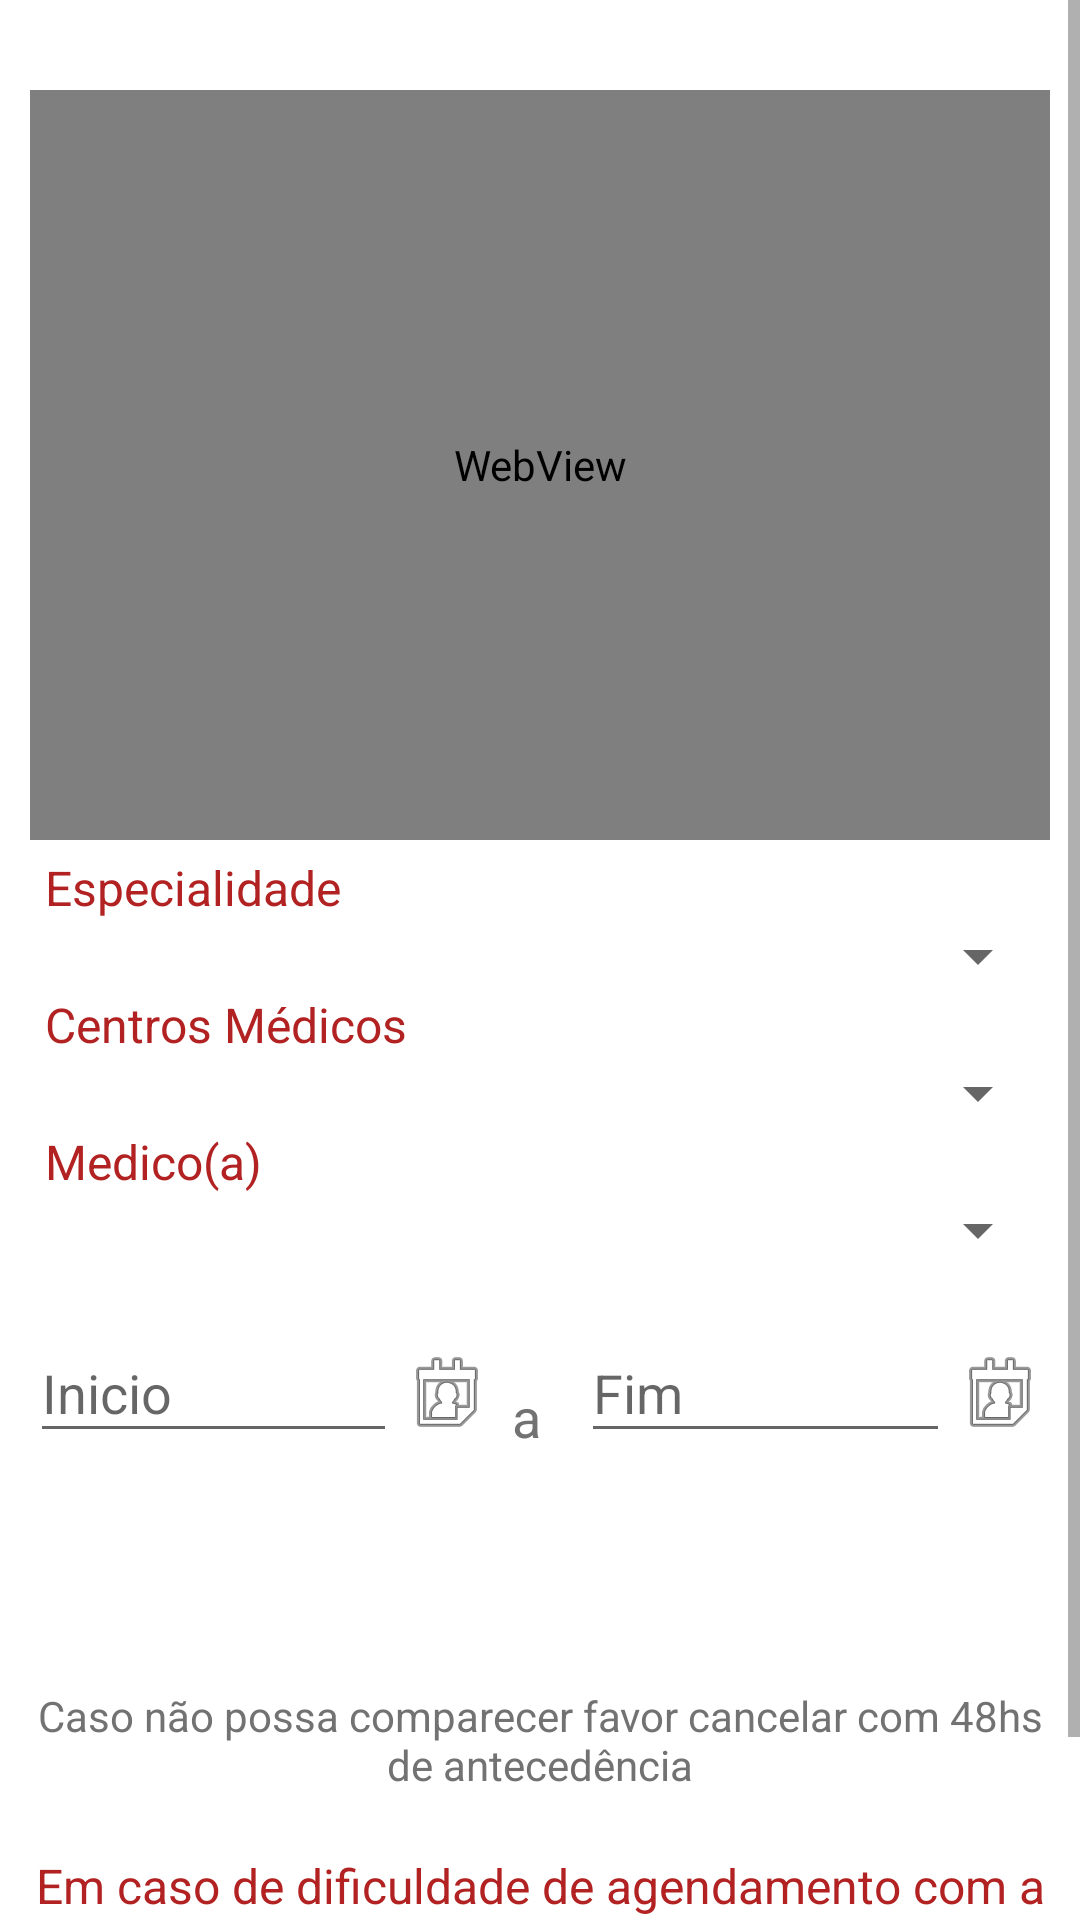

Reconstruct the res/layout file that produces this screen, plus the resources it refers to.
<!-- AndroidManifest.xml: activity theme AppTheme.NoActionBar -->
<!-- res/layout/activity_agendamento_de_consulta.xml -->
<?xml version="1.0" encoding="utf-8"?>
<ScrollView xmlns:android="http://schemas.android.com/apk/res/android"
    xmlns:app="http://schemas.android.com/apk/res-auto"
    android:layout_width="match_parent"
    android:layout_height="match_parent"
    android:background="@color/white">

    <LinearLayout xmlns:android="http://schemas.android.com/apk/res/android"
        xmlns:tools="http://schemas.android.com/tools"
        android:layout_width="match_parent"
        android:layout_height="match_parent"
        android:layout_marginLeft="10dp"
        android:layout_marginRight="10dp"
        android:layout_marginTop="30dp"
        android:background="@color/white"
        android:orientation="vertical"
        tools:context="br.com.trasmontano.trasmontanoassociadomobile.AgendamentoDeConsultaActivity">

        <WebView
            android:id="@+id/wvGrafico"
            android:layout_width="match_parent"
            android:layout_height="250dp"
            android:layout_gravity="center" />

        <TextView
            android:layout_width="match_parent"
            android:layout_height="wrap_content"
            android:layout_marginLeft="5dp"
            android:layout_marginTop="5dp"
            android:text="Especialidade"
            android:textColor="@color/colorPrimaryDark"
            android:textSize="16dp" />

        <Spinner
            android:id="@+id/spnEspecialidades"
            style="@style/spinner_style"
            android:layout_width="match_parent"
            android:layout_height="wrap_content"
            android:focusable="false"
            android:spinnerMode="dialog" />

        <TextView
            android:layout_width="match_parent"
            android:layout_height="wrap_content"
            android:layout_marginLeft="5dp"
            android:text="Centros Médicos"
            android:textColor="@color/colorPrimaryDark"
            android:textSize="16dp" />

        <Spinner
            android:id="@+id/spnLocalidade"
            style="@style/spinner_style"
            android:layout_width="match_parent"
            android:layout_height="wrap_content"
            android:spinnerMode="dialog" />

        <TextView
            android:layout_width="match_parent"
            android:layout_height="wrap_content"
            android:layout_marginLeft="5dp"
            android:text="Medico(a)"
            android:textColor="@color/colorPrimaryDark"
            android:textSize="16dp" />

        <Spinner
            android:id="@+id/spnMedicos"
            style="@style/spinner_style"
            android:layout_width="match_parent"
            android:layout_height="wrap_content"
            android:spinnerMode="dialog" />


        <LinearLayout
            android:layout_width="match_parent"
            android:layout_height="wrap_content"
            android:orientation="horizontal">

            <LinearLayout
                android:layout_width="wrap_content"
                android:layout_height="wrap_content"
                android:layout_weight="1"
                android:orientation="horizontal">

                <android.support.design.widget.TextInputLayout
                    android:id="@+id/tiPeriodoInicio"
                    android:layout_width="match_parent"
                    android:layout_height="wrap_content"
                    android:layout_marginTop="10dp"
                    android:layout_weight="2">

                    <EditText
                        android:id="@+id/etPeriodoInicio"
                        android:layout_width="match_parent"
                        android:layout_height="wrap_content"
                        android:autoText="false"
                        android:enabled="true"
                        android:hint="Inicio"
                        android:inputType="date"
                        android:maxLength="10" />
                </android.support.design.widget.TextInputLayout>

                <ImageButton
                    android:id="@+id/imbPeriodoInicio"
                    android:layout_width="50dp"
                    android:layout_height="40dp"
                    android:layout_alignBottom="@+id/editText"
                    android:layout_gravity="bottom"
                    android:layout_toRightOf="@+id/editText"
                    android:layout_weight="1"
                    android:background="@drawable/calendar"
                    android:contentDescription="fdsfsadfas"
                    android:cropToPadding="true"
                    android:src="@android:drawable/ic_menu_my_calendar" />


            </LinearLayout>

            <LinearLayout
                android:layout_width="wrap_content"
                android:layout_height="wrap_content"
                android:layout_gravity="bottom"
                android:layout_weight="0.1"
                android:orientation="horizontal">

                <TextView
                    android:layout_width="wrap_content"
                    android:layout_height="wrap_content"
                    android:layout_gravity="bottom|center_horizontal"
                    android:layout_marginLeft="5dp"
                    android:layout_marginRight="5dp"
                    android:gravity="bottom|center_horizontal"
                    android:text="a"
                    android:textSize="18dp" />

            </LinearLayout>

            <LinearLayout
                android:layout_width="wrap_content"
                android:layout_height="wrap_content"
                android:layout_weight="1"
                android:orientation="horizontal">

                <android.support.design.widget.TextInputLayout
                    android:id="@+id/tiPeriodoFim"
                    android:layout_width="match_parent"
                    android:layout_height="wrap_content"
                    android:layout_marginTop="10dp"
                    android:layout_weight="2">

                    <EditText
                        android:id="@+id/etPeriodoFim"
                        android:layout_width="match_parent"
                        android:layout_height="wrap_content"
                        android:enabled="true"
                        android:hint="Fim"
                        android:inputType="date"
                        android:maxLength="10" />
                </android.support.design.widget.TextInputLayout>

                <ImageButton
                    android:id="@+id/imbPeriodoFim"
                    android:layout_width="50dp"
                    android:layout_height="40dp"
                    android:layout_alignBottom="@+id/editText"
                    android:layout_gravity="bottom"
                    android:layout_toRightOf="@+id/editText"
                    android:layout_weight="1"
                    android:background="@drawable/calendar"
                    android:contentDescription="fdsfsadfas"
                    android:cropToPadding="true"
                    android:src="@android:drawable/ic_menu_my_calendar" />
            </LinearLayout>

        </LinearLayout>

        <LinearLayout
            android:layout_width="match_parent"
            android:layout_height="wrap_content"
            android:layout_marginTop="20dp"
            android:orientation="horizontal">

            <Button
                android:id="@+id/btNovaConsulta"
                android:layout_width="match_parent"
                android:layout_height="wrap_content"
                android:layout_weight="1"
                android:background="@drawable/circle"
                android:backgroundTint="@color/colorPrimaryDark"
                android:text="Nova Consulta"
                android:textColor="@color/white" />

            <Button
                android:id="@+id/btFiltrar"
                android:layout_width="match_parent"
                android:layout_height="wrap_content"
                android:layout_marginLeft="30dp"
                android:layout_weight="1"
                android:background="@drawable/circle"
                android:backgroundTint="@color/colorPrimaryDark"
                android:focusable="true"
                android:focusableInTouchMode="true"
                android:text="Filtrar"
                android:textColor="@color/white" />


        </LinearLayout>

        <TextView
            android:layout_width="match_parent"
            android:layout_height="wrap_content"
            android:layout_marginTop="10dp"
            android:text="Caso não possa comparecer favor cancelar com 48hs de antecedência"
            android:textAlignment="center" />

        <TextView
            android:layout_width="match_parent"
            android:layout_height="wrap_content"
            android:layout_marginTop="20dp"
            android:text="Em caso de dificuldade de agendamento com a especialidade procurada, consulte o Orientador Médico"
            android:textAlignment="center"
            android:textColor="@color/colorPrimaryDark"
            android:textSize="16dp" />

        <LinearLayout
            android:layout_width="match_parent"
            android:layout_height="30dp"
            android:orientation="vertical">

        </LinearLayout>
    </LinearLayout>


</ScrollView>
<!-- resources referenced by this layout -->
<resources>
  <color name="colorPrimaryDark">#B22222</color>
  <style name="spinner_style">
          <item name="android:paddingLeft">0dp</item>
          <item name="android:dropDownWidth">533dp</item>
          <item name="android:showDividers">none</item>
          <item name="android:dividerHeight">0dp</item>
  
          <item name="android:dropDownHeight">70dp</item>
          <item name="android:scrollbarAlwaysDrawVerticalTrack">true</item>
          <item name="android:dropDownSelector">@android:color/white</item>
      </style>
  <style name="AppTheme.NoActionBar">
          <item name="windowActionBar">false</item>
          <item name="android:textColor">@color/text_secondary</item>
          <item name="android:windowTitleStyle">@color/white</item>
          <item name="windowNoTitle">true</item>
      </style>
  <color name="text_secondary">#727272</color>
  <!-- not gathered from this repository: default colours our renderer supplied (Android Studio template values) -->
  <color name="white">#FFFFFFFF</color>
</resources>
